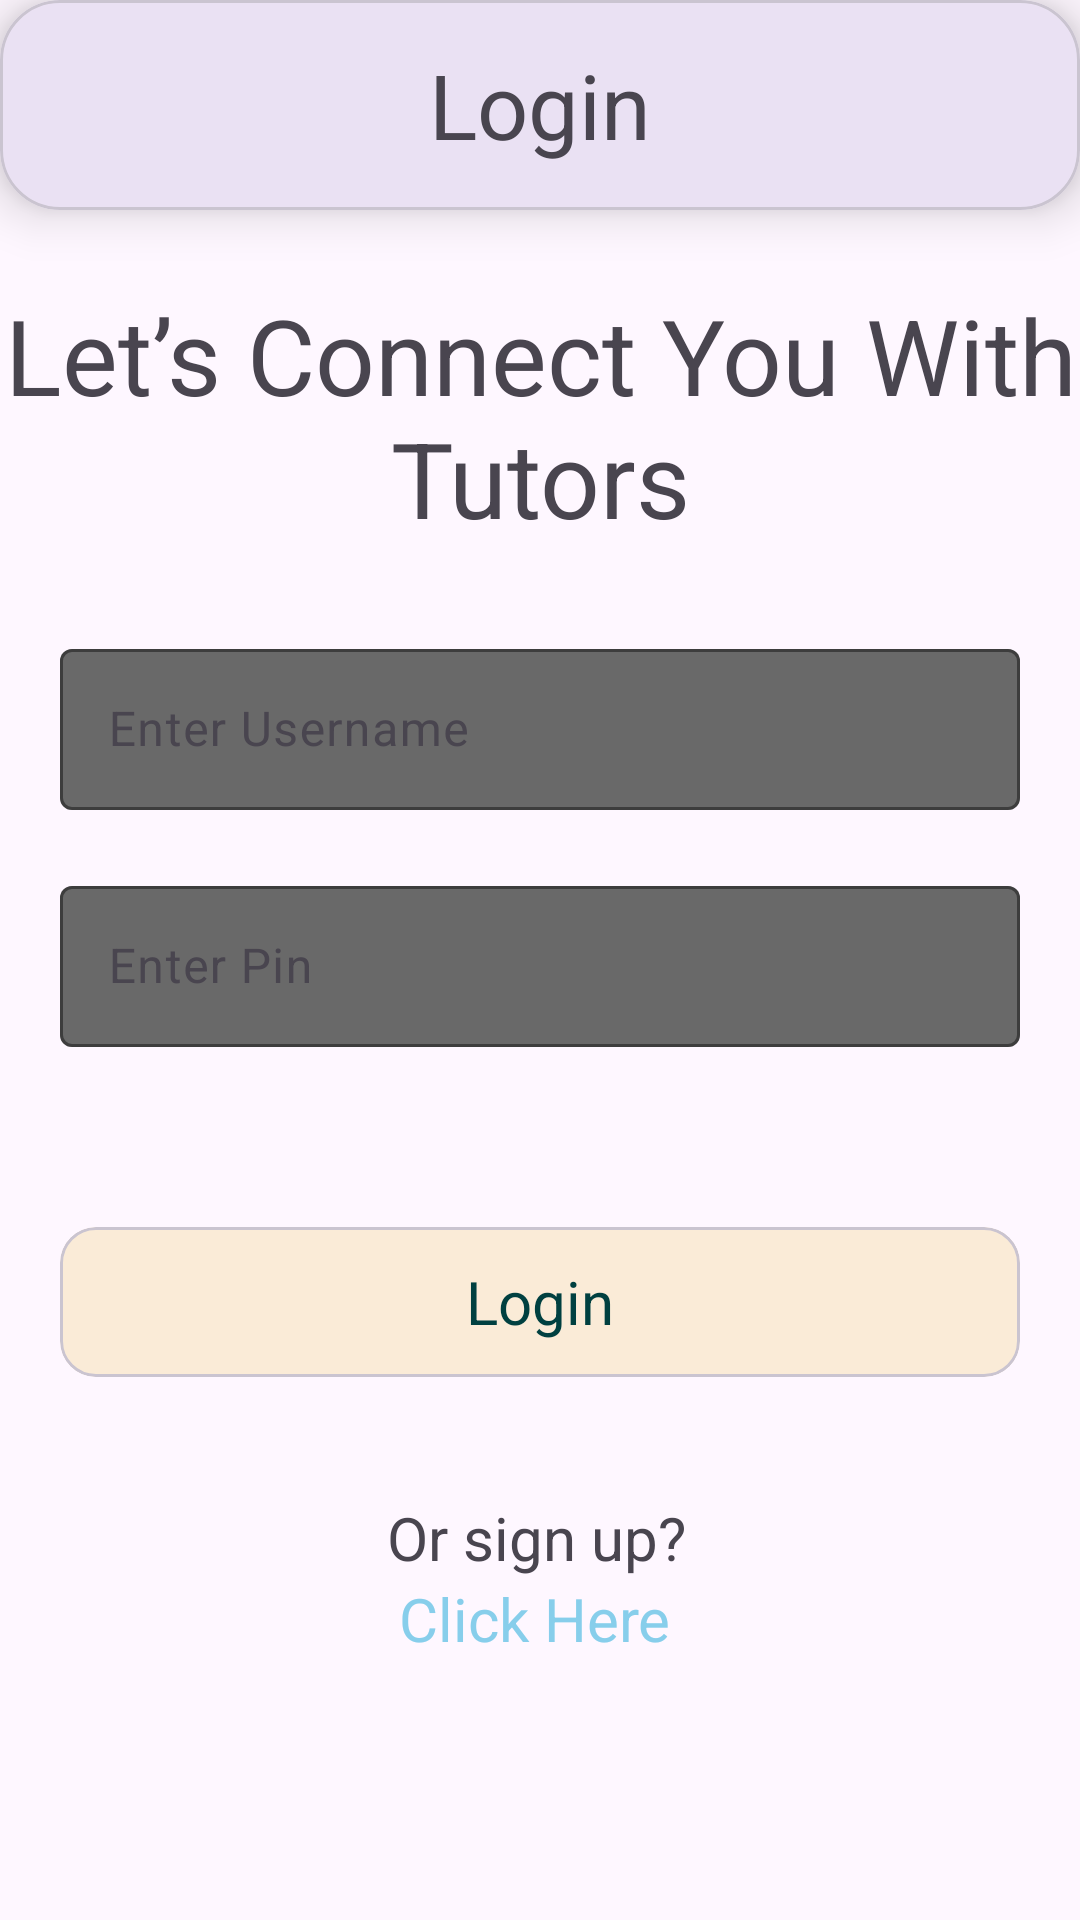

Layout XML and referenced resources for this Android screen:
<!-- AndroidManifest.xml: application theme Theme.TutorFinderApp -->
<!-- res/layout/student_login.xml -->
<?xml version="1.0" encoding="utf-8"?>
<layout xmlns:android="http://schemas.android.com/apk/res/android"
    xmlns:tools="http://schemas.android.com/tools"
    xmlns:app="http://schemas.android.com/apk/res-auto">

    <data>
        <variable
            name="studentLoginData"
            type="com.example.tutorfinderapp.StudentLogin" />
    </data>

    <androidx.constraintlayout.widget.ConstraintLayout
        android:id="@+id/student_login"
        android:layout_width="match_parent"
        android:layout_height="match_parent">

        <com.google.android.material.card.MaterialCardView
            android:id="@+id/cardView"
            android:layout_width="match_parent"
            android:layout_height="70dp"
            app:cardCornerRadius="20dp"
            app:cardElevation="10dp"
            app:layout_constraintEnd_toEndOf="parent"
            app:layout_constraintStart_toStartOf="parent"
            app:layout_constraintTop_toTopOf="parent">

            <TextView
                android:layout_width="match_parent"
                android:layout_height="match_parent"
                android:layout_gravity="center"
                android:text="Login"
                android:textAlignment="center"
                android:textSize="30sp"
                android:gravity="center"/>

        </com.google.android.material.card.MaterialCardView>

        <TextView
            android:id="@+id/textView"
            android:layout_width="match_parent"
            android:layout_height="wrap_content"
            android:layout_marginTop="25dp"
            android:text="Let’s Connect You With Tutors"
            android:textAlignment="center"
            android:textSize="35sp"
            app:layout_constraintEnd_toEndOf="parent"
            app:layout_constraintStart_toStartOf="parent"
            app:layout_constraintTop_toBottomOf="@+id/cardView" />

        <com.google.android.material.textfield.TextInputLayout
            android:id="@+id/textInputLayout"
            android:layout_width="match_parent"
            android:layout_height="wrap_content"
            android:layout_margin="20dp"
            app:boxBackgroundColor="@color/dim_gray"
            app:boxStrokeColor="@color/baby_blue"
            app:hintTextColor="@color/baby_blue"
            app:layout_constraintBottom_toBottomOf="parent"
            app:layout_constraintEnd_toEndOf="parent"
            app:layout_constraintStart_toStartOf="parent"
            app:layout_constraintTop_toBottomOf="@+id/textView"
            app:layout_constraintVertical_bias="0.023">

            <com.google.android.material.textfield.TextInputEditText
                android:id="@+id/username"
                android:layout_width="match_parent"
                android:layout_height="wrap_content"
                android:digits="QWERTYUIOPASDFGHJKLZXCVBNMqwertyuiopasdfghjklzxcvbnm "
                android:hint="Enter Username"
                android:inputType="text|textAutoComplete|textAutoCorrect|textCapWords"
                android:padding="16dp" />

        </com.google.android.material.textfield.TextInputLayout>

        <com.google.android.material.textfield.TextInputLayout
            android:id="@+id/textInputLayout3"
            android:layout_width="match_parent"
            android:layout_height="wrap_content"
            app:boxBackgroundColor="@color/dim_gray"
            app:hintTextColor="@color/baby_blue"
            app:boxStrokeColor="@color/baby_blue"
            android:layout_margin="20dp"
            app:layout_constraintBottom_toBottomOf="parent"
            app:layout_constraintEnd_toEndOf="@+id/textInputLayout"
            app:layout_constraintHorizontal_bias="0.0"
            app:layout_constraintStart_toStartOf="@+id/textInputLayout"
            app:layout_constraintTop_toBottomOf="@+id/textInputLayout"
            app:layout_constraintVertical_bias="0.0">

            <com.google.android.material.textfield.TextInputEditText
                android:id="@+id/pin"
                android:layout_width="match_parent"
                android:layout_height="wrap_content"
                android:hint="Enter Pin"
                android:inputType="numberPassword"
                android:maxLength="4"
                android:digits="0123456789"
                android:padding="16dp" />

        </com.google.android.material.textfield.TextInputLayout>

        <com.google.android.material.card.MaterialCardView
            android:id="@+id/loginBtnStudent"
            android:layout_width="match_parent"
            android:layout_height="50dp"
            android:layout_marginTop="60dp"
            android:layout_marginStart="20dp"
            android:layout_marginEnd="20dp"
            android:backgroundTint="@color/antique_white"
            app:layout_constraintEnd_toEndOf="@+id/textInputLayout"
            app:layout_constraintStart_toStartOf="@+id/textInputLayout"
            app:layout_constraintTop_toBottomOf="@+id/textInputLayout3">

            <TextView
                android:layout_width="match_parent"
                android:layout_height="match_parent"
                android:text="Login"
                android:textColor="@color/rich_black"
                android:textSize="20sp"
                android:gravity="center"
                android:textAlignment="center"
                />

        </com.google.android.material.card.MaterialCardView>

        <TextView
            android:id="@+id/or_sign_up"
            android:layout_width="wrap_content"
            android:layout_height="wrap_content"
            android:layout_marginTop="40dp"
            android:clickable="true"
            android:focusable="true"
            android:text="Or sign up?"
            android:textSize="20dp"
            app:layout_constraintEnd_toEndOf="@+id/loginBtnStudent"
            app:layout_constraintHorizontal_bias="0.495"
            app:layout_constraintStart_toStartOf="@+id/loginBtnStudent"
            app:layout_constraintTop_toBottomOf="@+id/loginBtnStudent" />

        <TextView
            android:id="@+id/sign_up_text"
            android:layout_width="wrap_content"
            android:layout_height="wrap_content"
            android:text="Click Here"
            android:textColor="@color/blue_sky"
            android:textSize="20dp"
            android:onClickListener="@{studentLoginData::signUpToStud}"
            app:layout_constraintEnd_toEndOf="@+id/or_sign_up"
            app:layout_constraintHorizontal_bias="0.43"
            app:layout_constraintStart_toStartOf="@+id/or_sign_up"
            app:layout_constraintTop_toBottomOf="@+id/or_sign_up" />





    </androidx.constraintlayout.widget.ConstraintLayout>

</layout>
<!-- resources referenced by this layout -->
<resources>
  <color name="antique_white">#FAEBD7</color>
  <color name="baby_blue">#89CFF0</color>
  <color name="blue_sky">#87CEEB</color>
  <color name="dim_gray">#696969</color>
  <color name="rich_black">#004040</color>
  <style name="Theme.TutorFinderApp" parent="Base.Theme.TutorFinderApp" />
  <style name="Base.Theme.TutorFinderApp" parent="Theme.Material3.DayNight.NoActionBar">
          
          
      </style>
</resources>
